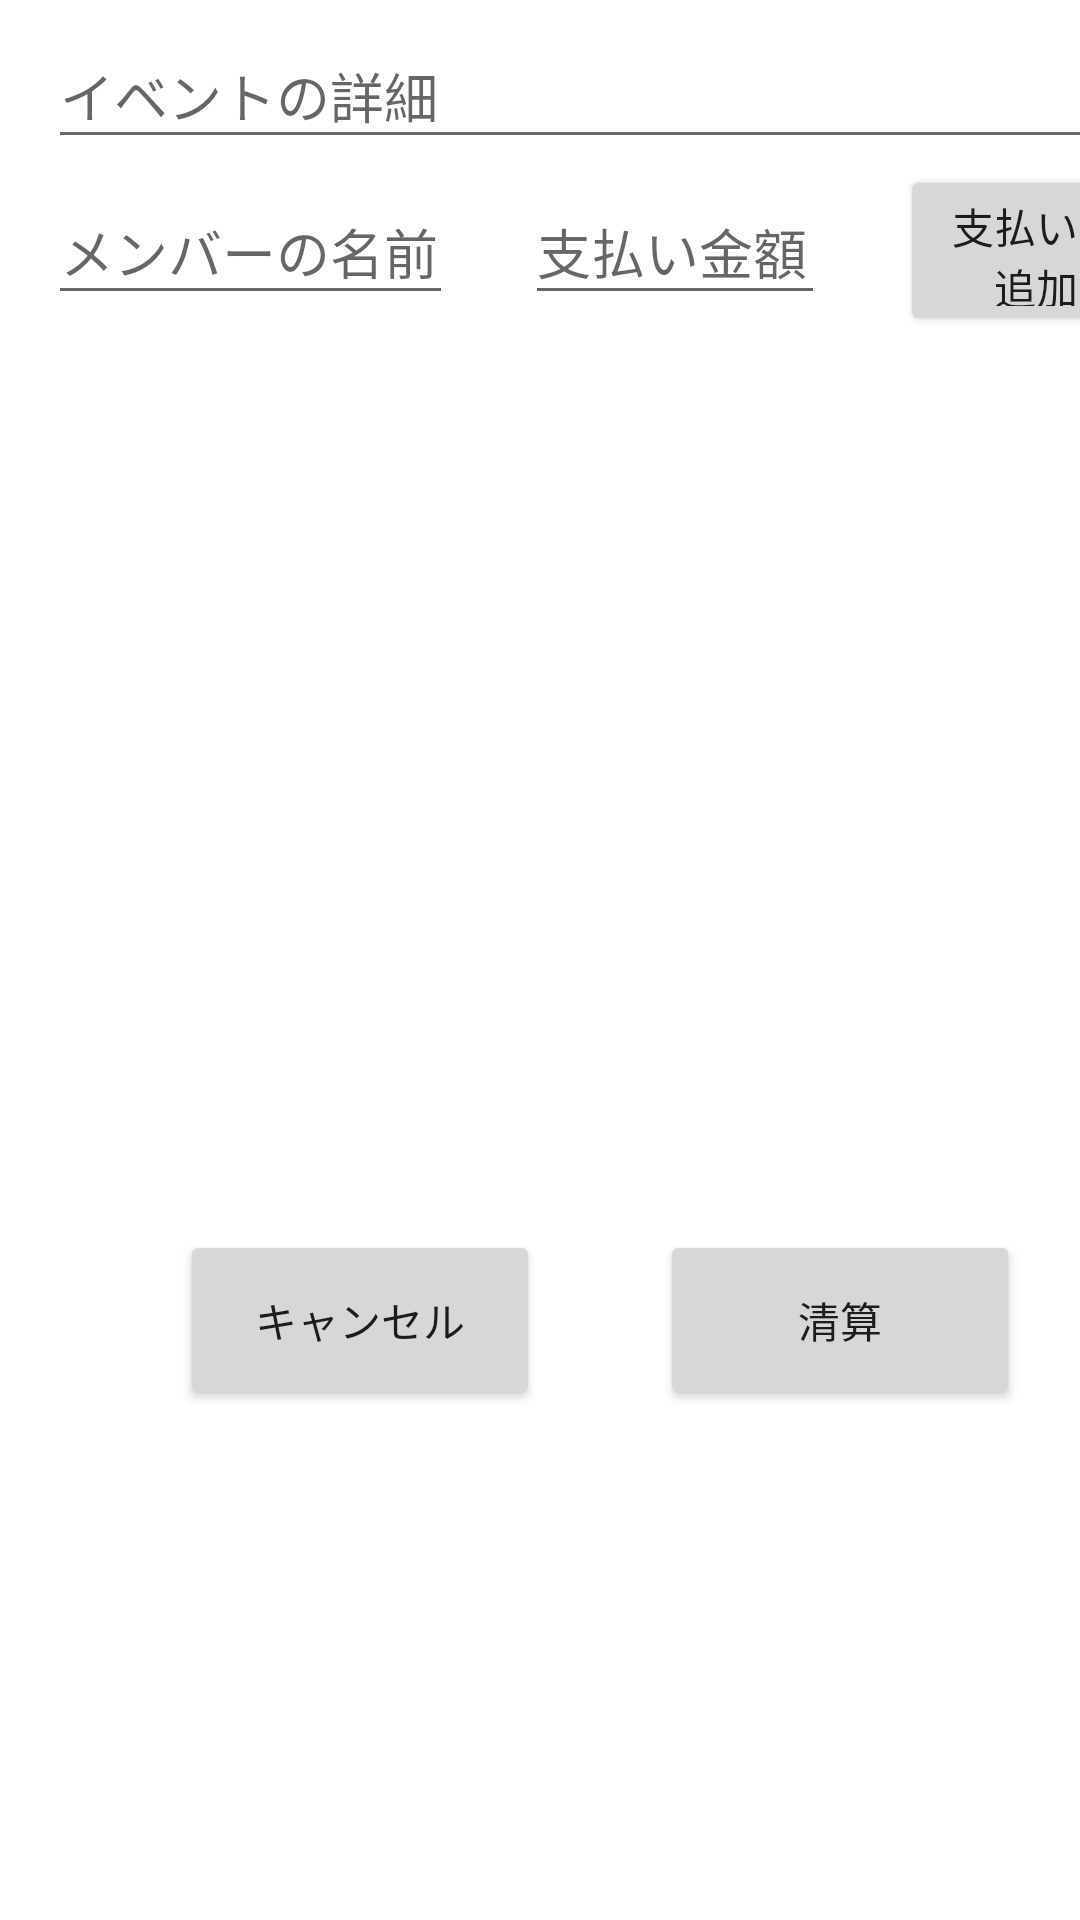

The Android layout XML behind this screen, and the referenced resources:
<!-- AndroidManifest.xml: application theme Theme.Task03_1_z3033034 -->
<!-- res/layout/activity_event.xml -->
<?xml version="1.0" encoding="utf-8"?>
<androidx.constraintlayout.widget.ConstraintLayout xmlns:android="http://schemas.android.com/apk/res/android"
    xmlns:app="http://schemas.android.com/apk/res-auto"
    xmlns:tools="http://schemas.android.com/tools"
    android:layout_width="match_parent"
    android:layout_height="match_parent">

    <Button
        android:id="@+id/button2"
        android:layout_width="120dp"
        android:layout_height="60dp"
        android:layout_marginStart="60dp"
        android:layout_marginTop="410dp"
        android:text="キャンセル"
        app:layout_constraintStart_toStartOf="parent"
        app:layout_constraintTop_toTopOf="parent" />

    <Button
        android:id="@+id/button_calculate"
        android:layout_width="120dp"
        android:layout_height="60dp"
        android:layout_marginStart="220dp"
        android:layout_marginTop="410dp"
        android:text="清算"
        app:layout_constraintStart_toStartOf="parent"
        app:layout_constraintTop_toTopOf="parent" />

    <EditText
        android:id="@+id/editText_addEventDetail"
        android:layout_width="375dp"
        android:layout_height="45dp"
        android:layout_marginStart="16dp"
        android:layout_marginTop="8dp"
        android:ems="10"
        android:hint="イベントの詳細"
        android:inputType="textPersonName"
        app:layout_constraintStart_toStartOf="parent"
        app:layout_constraintTop_toTopOf="parent" />

    <EditText
        android:id="@+id/editTextPersonName"
        android:layout_width="135dp"
        android:layout_height="45dp"
        android:layout_marginStart="16dp"
        android:layout_marginTop="60dp"
        android:ems="10"
        android:hint="メンバーの名前"
        android:inputType="textPersonName"
        app:layout_constraintStart_toStartOf="parent"
        app:layout_constraintTop_toTopOf="parent" />

    <EditText
        android:id="@+id/editText_addPayment"
        android:layout_width="100dp"
        android:layout_height="45dp"
        android:layout_marginStart="175dp"
        android:layout_marginTop="60dp"
        android:ems="10"
        android:hint="支払い金額"
        android:inputType="number"
        app:layout_constraintStart_toStartOf="parent"
        app:layout_constraintTop_toTopOf="parent" />

    <Button
        android:id="@+id/button_addPayment"
        android:layout_width="91dp"
        android:layout_height="57dp"
        android:layout_marginStart="300dp"
        android:layout_marginTop="55dp"
        android:text="支払いの追加"
        app:layout_constraintStart_toStartOf="parent"
        app:layout_constraintTop_toTopOf="parent" />

    <ScrollView
        android:id="@+id/scrollView"
        android:layout_width="400dp"
        android:layout_height="250dp"
        android:layout_marginStart="4dp"
        android:layout_marginTop="144dp"
        app:layout_constraintStart_toStartOf="parent"
        app:layout_constraintTop_toTopOf="parent">

        <LinearLayout
            android:id="@+id/linearLayout_vert"
            android:layout_width="match_parent"
            android:layout_height="wrap_content"
            android:orientation="vertical" >

        </LinearLayout>
    </ScrollView>

    <ScrollView
        android:id="@+id/scrollView_result"
        android:layout_width="409dp"
        android:layout_height="225dp"
        android:layout_marginStart="4dp"
        android:layout_marginTop="488dp"
        app:layout_constraintStart_toStartOf="parent"
        app:layout_constraintTop_toTopOf="parent">

        <LinearLayout
            android:id="@+id/linearLayout_vert2"
            android:layout_width="match_parent"
            android:layout_height="wrap_content"
            android:orientation="vertical" />
    </ScrollView>


</androidx.constraintlayout.widget.ConstraintLayout>
<!-- resources referenced by this layout -->
<resources>
  <style name="Theme.Task03_1_z3033034" parent="Theme.MaterialComponents.DayNight.DarkActionBar">
          
          <item name="colorPrimary">@color/purple_500</item>
          <item name="colorPrimaryVariant">@color/purple_700</item>
          <item name="colorOnPrimary">@color/white</item>
          
          <item name="colorSecondary">@color/teal_200</item>
          <item name="colorSecondaryVariant">@color/teal_700</item>
          <item name="colorOnSecondary">@color/black</item>
          
          <item name="android:statusBarColor" tools:targetApi="l">?attr/colorPrimaryVariant</item>
          
      </style>
  <!-- not gathered from this repository: default colours our renderer supplied (Android Studio template values) -->
  <color name="purple_500">#FF6200EE</color>
  <color name="purple_700">#FF3700B3</color>
  <color name="teal_200">#FF03DAC5</color>
  <color name="teal_700">#FF018786</color>
  <color name="black">#FF000000</color>
  <color name="white">#FFFFFFFF</color>
</resources>
